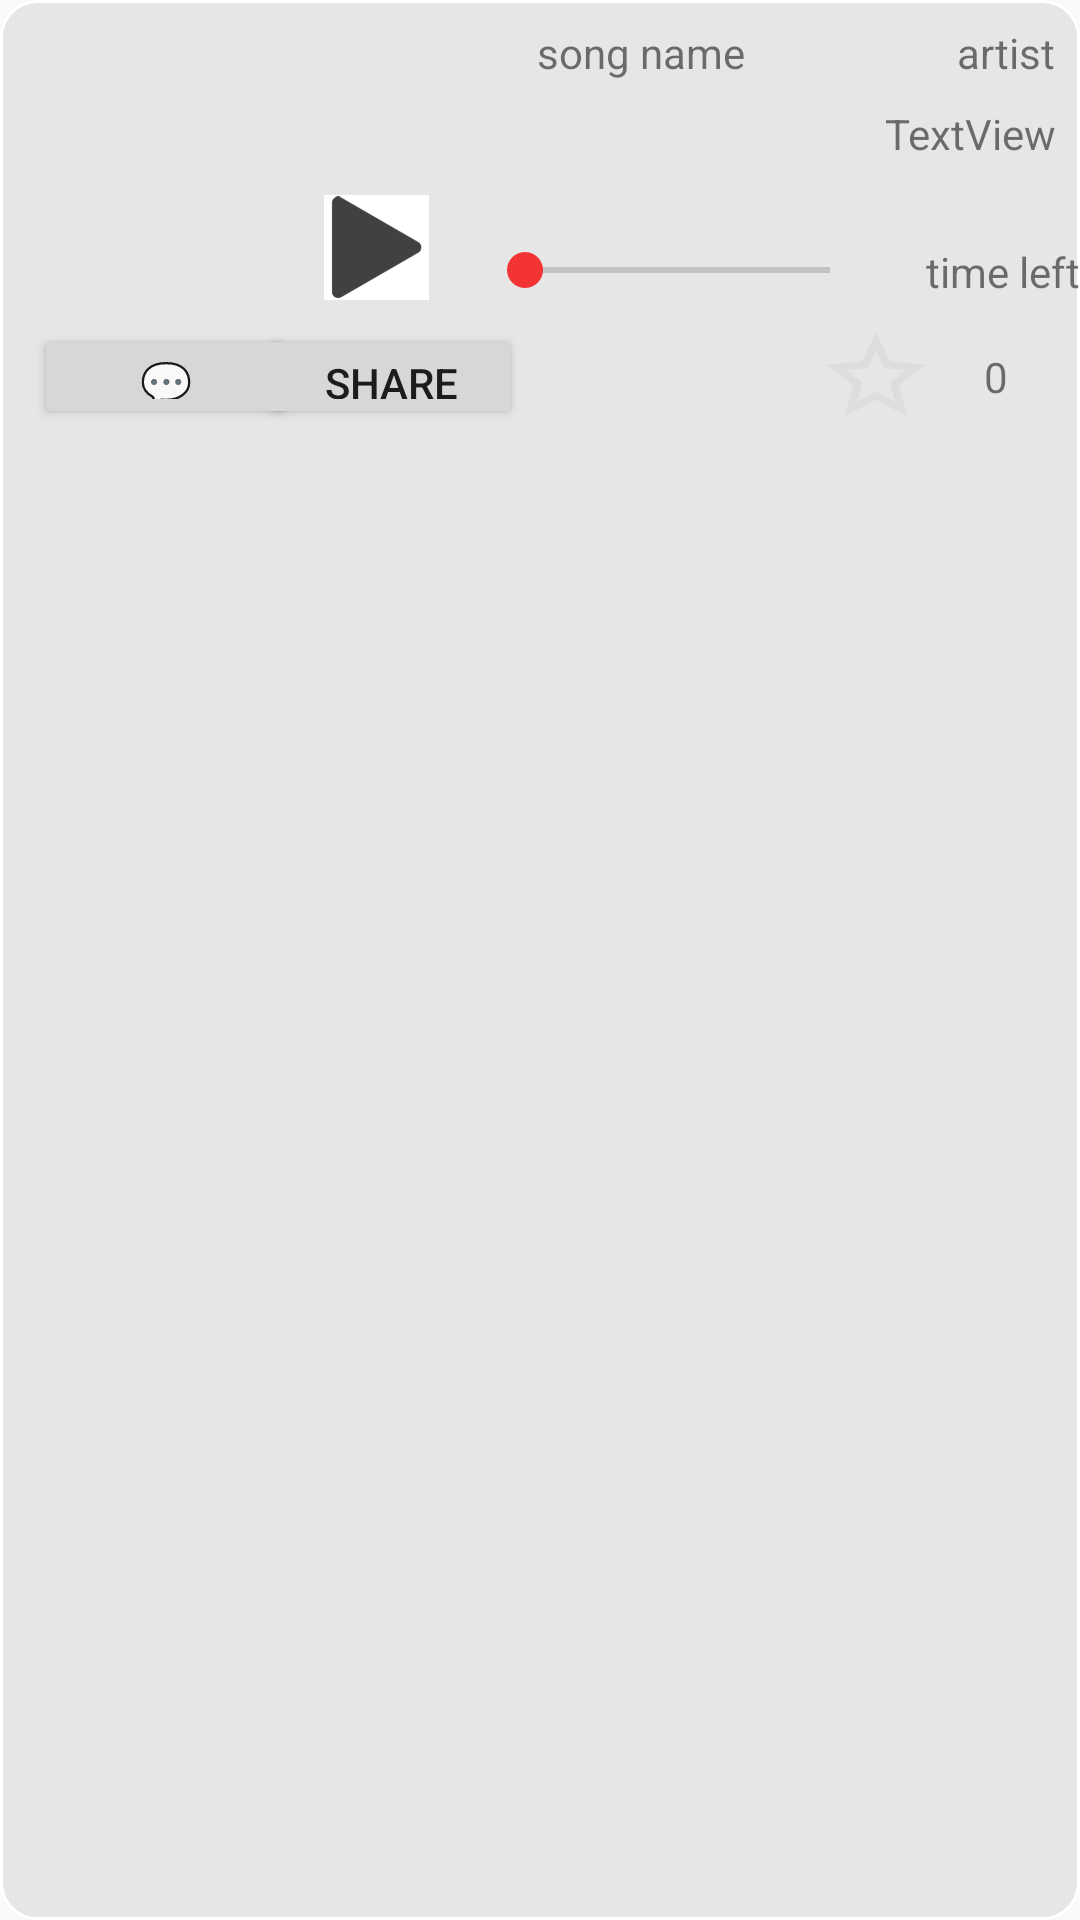

The Android layout XML behind this screen, and the referenced resources:
<!-- AndroidManifest.xml: application theme AppTheme -->
<!-- res/layout/sound_item2.xml -->
<?xml version="1.0" encoding="utf-8"?>
<androidx.constraintlayout.widget.ConstraintLayout
    xmlns:android="http://schemas.android.com/apk/res/android"
    xmlns:app="http://schemas.android.com/apk/res-auto"
    xmlns:tools="http://schemas.android.com/tools"
    android:layout_width="match_parent"
    android:layout_height="wrap_content"
    android:layout_marginBottom="7dp"
    android:layout_marginTop="7dp"
    android:layout_marginRight="5dp"
    android:layout_marginLeft="5dp"
    android:background="@drawable/rounded_backround_item_sound"
    android:orientation="vertical">

    <TextView
        android:id="@+id/tv_user_soundItem_artist"
        android:layout_width="wrap_content"
        android:layout_height="wrap_content"
        android:layout_marginTop="8dp"
        android:layout_marginEnd="8dp"
        android:text="artist"
        app:layout_constraintEnd_toEndOf="parent"
        app:layout_constraintTop_toTopOf="parent" />

    <TextView
        android:id="@+id/tv_user_item_sound_name"
        android:layout_width="wrap_content"
        android:layout_height="wrap_content"
        android:layout_marginTop="8dp"
        android:text="song name"
        app:layout_constraintEnd_toStartOf="@+id/tv_user_soundItem_artist"
        app:layout_constraintStart_toEndOf="@+id/imageview_user_item_sound_cover"
        app:layout_constraintTop_toTopOf="parent" />

    <ImageView
        android:id="@+id/imageview_user_item_sound_cover"
        android:layout_width="100dp"
        android:layout_height="100dp"
        android:layout_marginStart="8dp"
        android:layout_marginTop="8dp"
        app:layout_constraintStart_toStartOf="parent"
        app:layout_constraintTop_toTopOf="parent"
        app:srcCompat="@drawable/watermelon_simple" />

    <SeekBar
        android:id="@+id/seekBar_user_sound_item"
        android:layout_width="0dp"
        android:layout_height="20dp"
        android:layout_marginStart="16dp"
        android:layout_marginEnd="16dp"
        app:layout_constraintBottom_toTopOf="@+id/guideline5"
        app:layout_constraintEnd_toStartOf="@+id/tv_user_sound_item_timeLeft"
        app:layout_constraintStart_toEndOf="@+id/btn_user_sound_item_play" />

    <androidx.constraintlayout.widget.Guideline
        android:id="@+id/guideline5"
        android:layout_width="wrap_content"
        android:layout_height="wrap_content"
        android:orientation="horizontal"
        app:layout_constraintGuide_begin="100dp" />

    <Button
        android:id="@+id/btn_user_sound_item_play"
        android:layout_width="35dp"
        android:layout_height="35dp"
        android:background="@drawable/play_btn"
        android:text=""
        android:textAlignment="center"
        android:textSize="15sp"
        app:layout_constraintBottom_toTopOf="@+id/guideline5"
        app:layout_constraintStart_toEndOf="@+id/imageview_user_item_sound_cover" />

    <Button
        android:id="@+id/btn_user_sound_item_pause"
        android:layout_width="35dp"
        android:layout_height="35dp"
        android:background="@drawable/pause_btn"
        android:text=""
        android:visibility="invisible"
        app:layout_constraintBottom_toTopOf="@+id/guideline5"
        app:layout_constraintStart_toEndOf="@+id/imageview_user_item_sound_cover" />

    <TextView
        android:id="@+id/tv_user_sound_item_timeLeft"
        android:layout_width="wrap_content"
        android:layout_height="wrap_content"
        android:text="time left"
        app:layout_constraintBottom_toTopOf="@+id/guideline5"
        app:layout_constraintEnd_toEndOf="parent" />

    <TextView
        android:id="@+id/tv_user_sound_stars_count"
        android:layout_width="wrap_content"
        android:layout_height="wrap_content"
        android:layout_marginEnd="24dp"
        android:text="0"
        app:layout_constraintBottom_toBottomOf="@+id/btn_user_sound_item_star"
        app:layout_constraintEnd_toEndOf="parent"
        app:layout_constraintTop_toTopOf="@+id/btn_user_sound_item_star" />

    <Button
        android:id="@+id/btn_user_sound_item_star"
        android:layout_width="40dp"
        android:layout_height="35dp"
        android:layout_marginEnd="16dp"
        android:background="@drawable/ic_star_border_black_24dp"
        android:textAlignment="center"
        android:textSize="15dp"
        app:layout_constraintEnd_toStartOf="@+id/tv_user_sound_stars_count"
        app:layout_constraintTop_toTopOf="@+id/btn_user_sound_item_delete" />

    <Button
        android:id="@+id/btn_user_sound_item_delete"
        android:layout_width="wrap_content"
        android:layout_height="35dp"
        android:text="share"
        app:layout_constraintEnd_toStartOf="@+id/btn_user_sound_item_star"
        app:layout_constraintHorizontal_bias="0.47"
        app:layout_constraintStart_toStartOf="parent"
        app:layout_constraintTop_toTopOf="@+id/btn_user_sound_item_comments" />

    <Button
        android:id="@+id/btn_user_sound_item_comments"
        android:layout_width="wrap_content"
        android:layout_height="35dp"
        android:layout_marginStart="24dp"
        android:text="💬"
        app:layout_constraintEnd_toStartOf="@+id/btn_user_sound_item_delete"
        app:layout_constraintStart_toStartOf="parent"
        app:layout_constraintTop_toBottomOf="@+id/imageview_user_item_sound_cover" />

    <TextView
        android:id="@+id/tv_user_soundItem_producer"
        android:layout_width="wrap_content"
        android:layout_height="wrap_content"
        android:layout_marginTop="8dp"
        android:layout_marginEnd="8dp"
        android:text="TextView"
        app:layout_constraintEnd_toEndOf="parent"
        app:layout_constraintTop_toBottomOf="@+id/tv_user_soundItem_artist" />
</androidx.constraintlayout.widget.ConstraintLayout>
<!-- resources referenced by this layout -->
<resources>
  <!-- drawable ic_star_border_black_24dp (drawable) -->
  <vector xmlns:android="http://schemas.android.com/apk/res/android"
          android:width="24dp"
          android:height="24dp"
          android:viewportWidth="24.0"
          android:viewportHeight="24.0">
      <path
          android:fillColor="#DDDDDD"
          android:pathData="M22,9.24l-7.19,-0.62L12,2 9.19,8.63 2,9.24l5.46,4.73L5.82,21 12,17.27 18.18,21l-1.63,-7.03L22,9.24zM12,15.4l-3.76,2.27 1,-4.28 -3.32,-2.88 4.38,-0.38L12,6.1l1.71,4.04 4.38,0.38 -3.32,2.88 1,4.28L12,15.4z"/>
  </vector>
  <!-- drawable pause_btn: png bitmap (drawable, 6571 bytes) -->
  <!-- drawable play_btn: png bitmap (drawable, 8806 bytes) -->
  <!-- drawable rounded_backround_item_sound (drawable-v24) -->
  <?xml version="1.0" encoding="utf-8"?>
  <shape xmlns:android="http://schemas.android.com/apk/res/android"
  
      android:shape="rectangle"
      android:padding="16dp"
  
      >
      <stroke
          android:width="1dp"
          android:color="#fff"
          />
  
      <corners android:radius="12dp"/>
  
      <solid android:color="#E6E6E6"/>
  
  
  </shape>
  <style name="AppTheme" parent="Theme.AppCompat.Light.DarkActionBar">
          
          <item name="colorPrimary">#F43334</item>
          <item name="colorPrimaryDark">#363636</item>
          <item name="colorAccent">#F43334
          </item>
  
  
      </style>
</resources>
